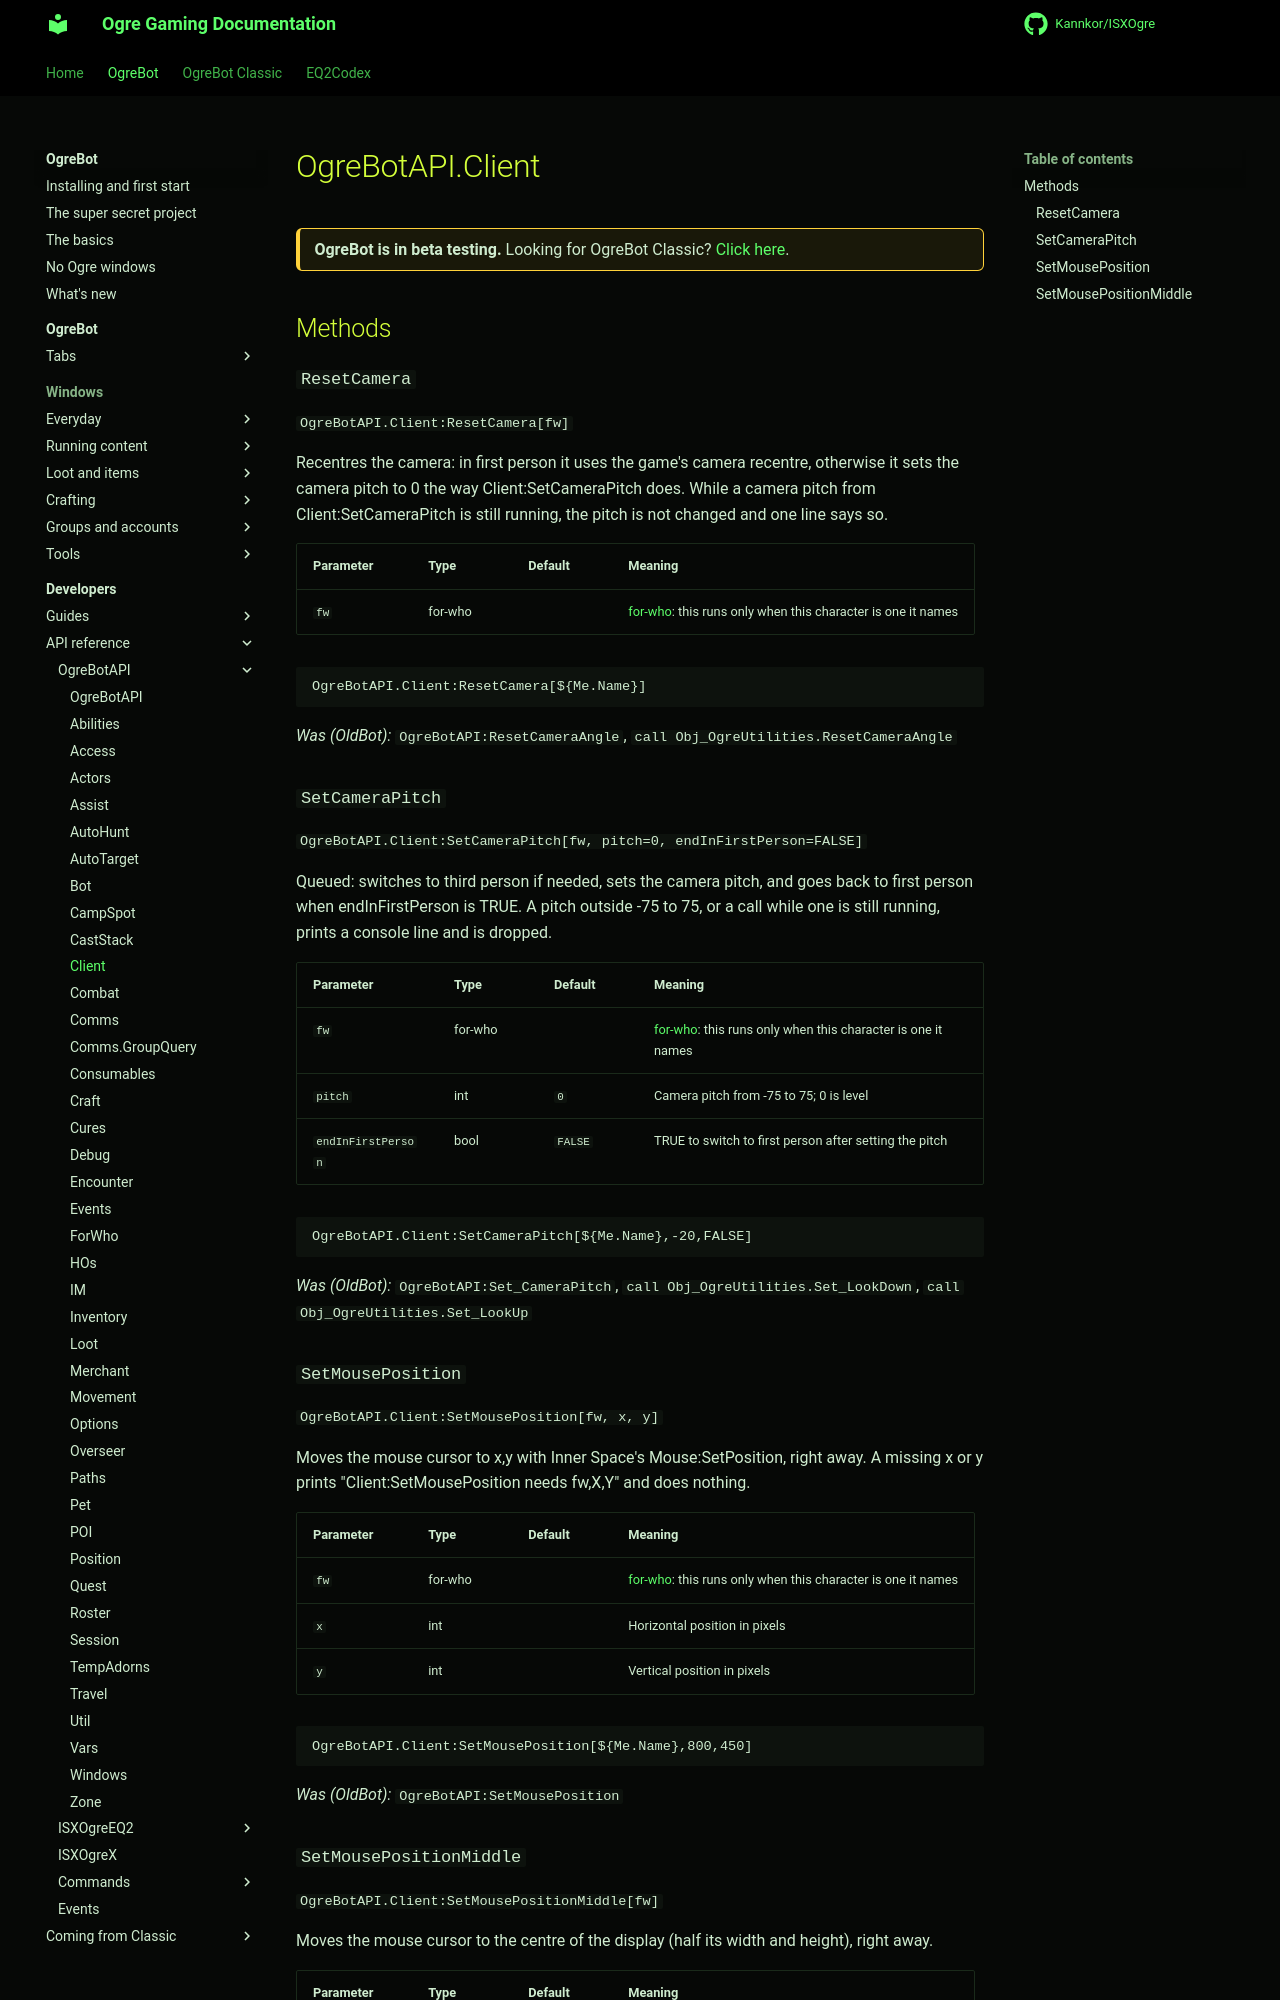

repository: Kannkor/ISXOgre · page: EQ2/bot/developer/api/ogrebotapi/Client/index.html · generator: mkdocs

# OgreBotAPI.Client

<div class="ogre-beta" markdown>
**OgreBot is in beta testing.** Looking for OgreBot Classic? [Click here](../../../../index.md).
</div>

## Methods

### `ResetCamera`

`OgreBotAPI.Client:ResetCamera[fw]`

Recentres the camera: in first person it uses the game's camera recentre, otherwise it sets the camera pitch to 0 the way Client:SetCameraPitch does. While a camera pitch from Client:SetCameraPitch is still running, the pitch is not changed and one line says so.

| Parameter | Type | Default | Meaning |
|---|---|---|---|
| `fw` | for-who |  | [for-who](ForWho.md): this runs only when this character is one it names |

```text
OgreBotAPI.Client:ResetCamera[${Me.Name}]
```

*Was (OldBot):* `OgreBotAPI:ResetCameraAngle`, `call Obj_OgreUtilities.ResetCameraAngle`

### `SetCameraPitch`

`OgreBotAPI.Client:SetCameraPitch[fw, pitch=0, endInFirstPerson=FALSE]`

Queued: switches to third person if needed, sets the camera pitch, and goes back to first person when endInFirstPerson is TRUE. A pitch outside -75 to 75, or a call while one is still running, prints a console line and is dropped.

| Parameter | Type | Default | Meaning |
|---|---|---|---|
| `fw` | for-who |  | [for-who](ForWho.md): this runs only when this character is one it names |
| `pitch` | int | `0` | Camera pitch from -75 to 75; 0 is level |
| `endInFirstPerson` | bool | `FALSE` | TRUE to switch to first person after setting the pitch |

```text
OgreBotAPI.Client:SetCameraPitch[${Me.Name},-20,FALSE]
```

*Was (OldBot):* `OgreBotAPI:Set_CameraPitch`, `call Obj_OgreUtilities.Set_LookDown`, `call Obj_OgreUtilities.Set_LookUp`

### `SetMousePosition`

`OgreBotAPI.Client:SetMousePosition[fw, x, y]`

Moves the mouse cursor to x,y with Inner Space's Mouse:SetPosition, right away. A missing x or y prints "Client:SetMousePosition needs fw,X,Y" and does nothing.

| Parameter | Type | Default | Meaning |
|---|---|---|---|
| `fw` | for-who |  | [for-who](ForWho.md): this runs only when this character is one it names |
| `x` | int |  | Horizontal position in pixels |
| `y` | int |  | Vertical position in pixels |

```text
OgreBotAPI.Client:SetMousePosition[${Me.Name},800,450]
```

*Was (OldBot):* `OgreBotAPI:SetMousePosition`
